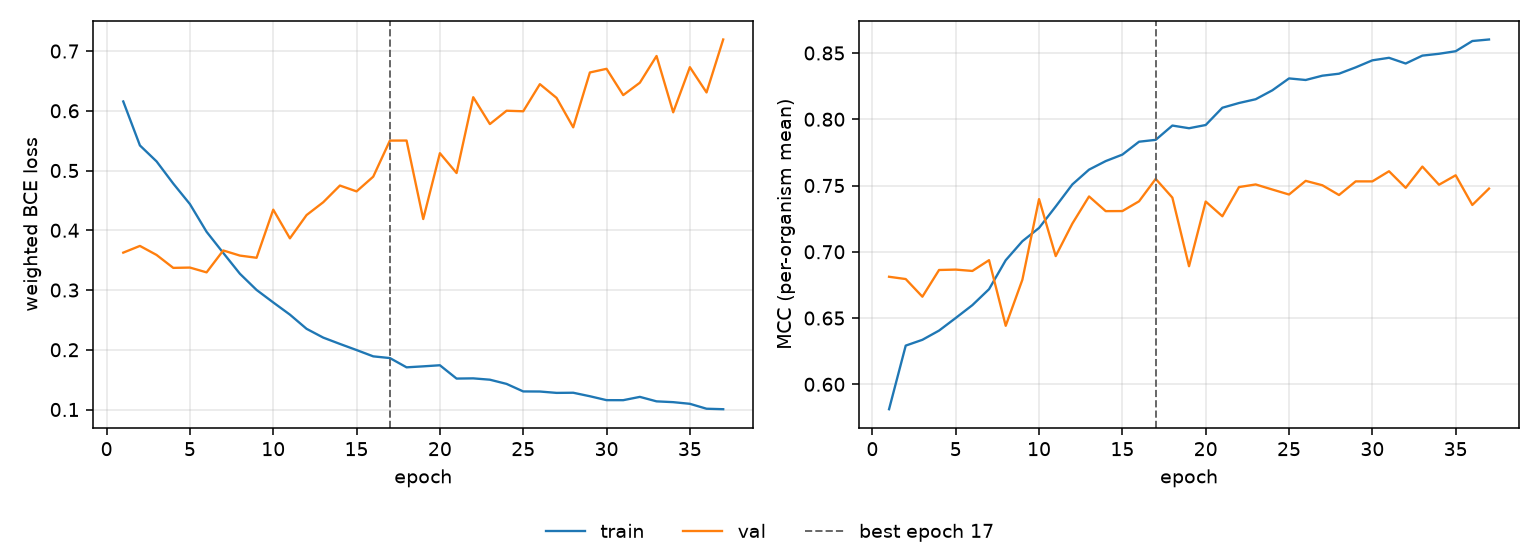

Data behind this chart, as committed beside it:
epoch, tr_loss, vl_loss, tr_mcc, vl_mcc, is_best
1, 0.6156, 0.3626, 0.5812, 0.6812, False
2, 0.542, 0.3738, 0.6292, 0.6794, False
3, 0.5153, 0.3587, 0.6336, 0.6661, False
4, 0.4782, 0.3371, 0.6405, 0.6863, False
5, 0.4438, 0.3376, 0.65, 0.6866, False
6, 0.3975, 0.3296, 0.6597, 0.6855, False
7, 0.3621, 0.3662, 0.6718, 0.6937, False
8, 0.3272, 0.3577, 0.6936, 0.6441, False
9, 0.3001, 0.354, 0.708, 0.6789, False
10, 0.2792, 0.4345, 0.718, 0.7397, False
11, 0.2588, 0.3865, 0.7342, 0.6967, False
12, 0.2351, 0.4255, 0.7508, 0.7213, False
13, 0.2204, 0.4469, 0.762, 0.7418, False
14, 0.2098, 0.4749, 0.7684, 0.7307, False
15, 0.1995, 0.4651, 0.7733, 0.7307, False
16, 0.189, 0.4898, 0.783, 0.7381, False
17, 0.1861, 0.5501, 0.7845, 0.755, True
18, 0.1706, 0.5502, 0.7952, 0.7409, False
19, 0.1723, 0.4188, 0.7932, 0.6891, False
20, 0.1741, 0.529, 0.7957, 0.7379, False
21, 0.1518, 0.4958, 0.8087, 0.7268, False
22, 0.1522, 0.6227, 0.8123, 0.7488, False
23, 0.1499, 0.5778, 0.8151, 0.7508, False
24, 0.1429, 0.6001, 0.8218, 0.747, False
25, 0.1303, 0.5992, 0.8308, 0.7432, False
26, 0.1301, 0.6446, 0.8296, 0.7535, False
27, 0.1278, 0.6216, 0.8329, 0.7502, False
28, 0.1281, 0.5723, 0.8344, 0.7428, False
29, 0.1222, 0.6641, 0.8391, 0.7531, False
30, 0.1157, 0.6703, 0.8445, 0.7531, False
31, 0.1156, 0.6262, 0.8464, 0.7608, False
32, 0.1212, 0.647, 0.8421, 0.7482, False
33, 0.1137, 0.6917, 0.848, 0.7643, False
34, 0.1123, 0.5975, 0.8494, 0.7506, False
35, 0.1096, 0.673, 0.8513, 0.7577, False
36, 0.1013, 0.6307, 0.859, 0.7353, False
37, 0.1005, 0.7193, 0.8602, 0.7477, False
